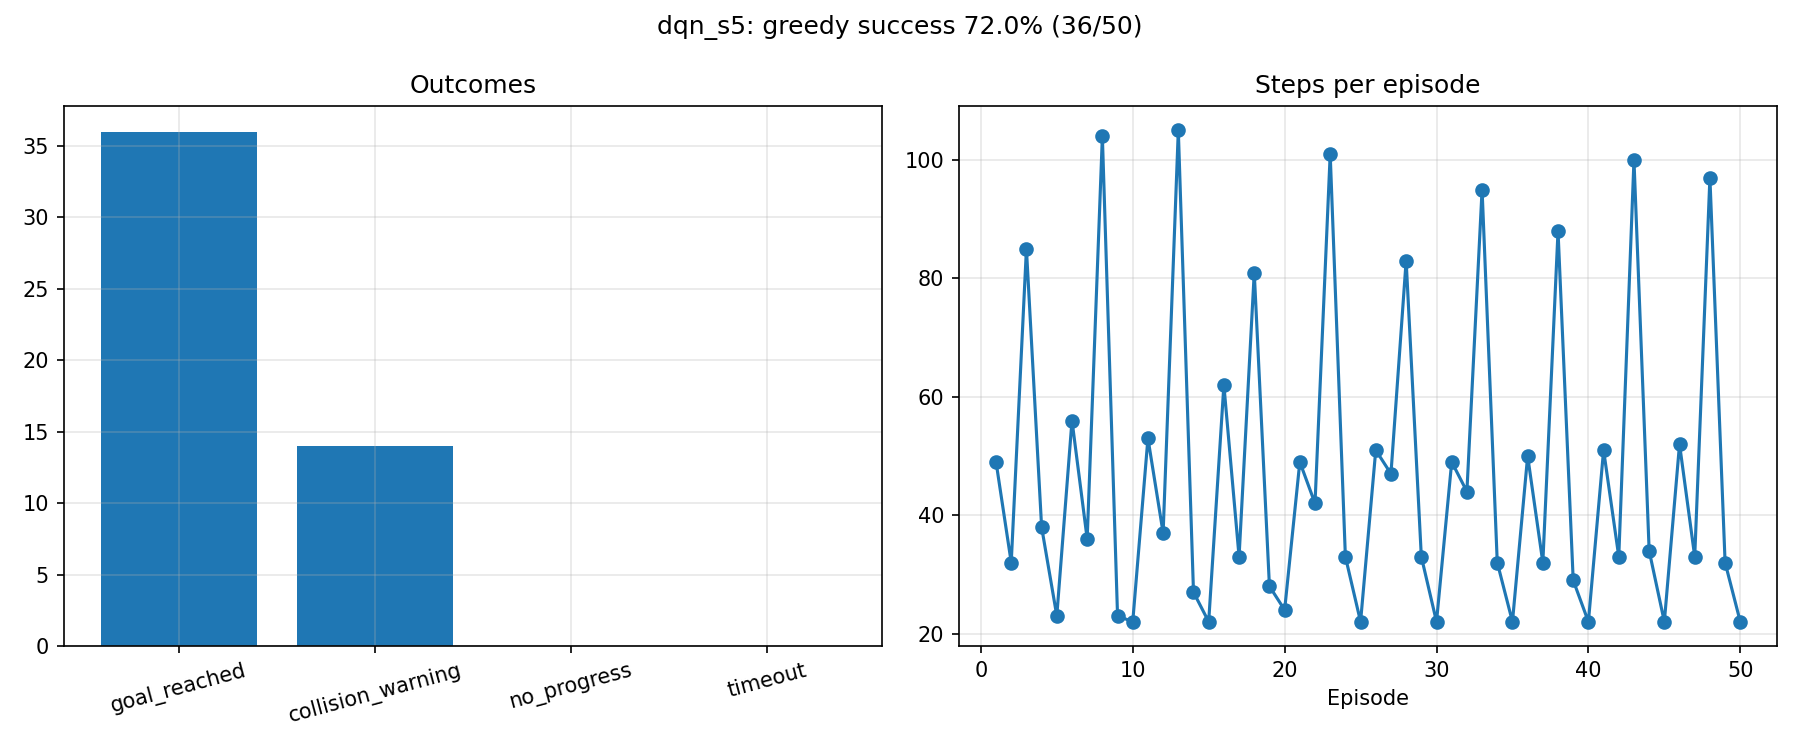

Data behind this chart, as committed beside it:
label, episode, pose_index, start_x, start_y, start_yaw, outcome, steps, reward, end_x, end_y, goal_distance_end, min_lidar_end
dqn_s5, 1, 0, 0.0, 0.0, 0.0, goal_reached, 49, 106.2, 1.824, -2.072, 0.19, 0.269
dqn_s5, 2, 1, -1.5, -0.8, 0.0, collision_warning, 32, -26.93, -0.676, -1.426, 2.737, 0.146
dqn_s5, 3, 2, 0.0, 1.0, -1.571, goal_reached, 85, 106, 1.854, -1.945, 0.156, 0.296
dqn_s5, 4, 3, 1.8, -0.2, -1.571, goal_reached, 38, 87.64, 2.117, -1.85, 0.191, 0.207
dqn_s5, 5, 4, 0.3, -1.8, 0.0, goal_reached, 23, 104.4, 1.844, -1.937, 0.168, 0.321
dqn_s5, 6, 0, 0.0, 0.0, 0.0, goal_reached, 56, 104.8, 1.861, -2.028, 0.142, 0.316
dqn_s5, 7, 1, -1.5, -0.8, 0.0, collision_warning, 36, -30.95, -0.698, -1.415, 2.761, 0.144
dqn_s5, 8, 2, 0.0, 1.0, -1.571, goal_reached, 104, 102.9, 1.876, -2.096, 0.156, 0.328
dqn_s5, 9, 3, 1.8, -0.2, -1.571, collision_warning, 23, -26.79, 2.251, -1.397, 0.653, 0.142
dqn_s5, 10, 4, 0.3, -1.8, 0.0, goal_reached, 22, 104.7, 1.805, -1.993, 0.195, 0.279
dqn_s5, 11, 0, 0.0, 0.0, 0.0, goal_reached, 53, 105.9, 1.823, -2.028, 0.179, 0.303
dqn_s5, 12, 1, -1.5, -0.8, 0.0, collision_warning, 37, -29.63, -0.719, -1.459, 2.772, 0.149
dqn_s5, 13, 2, 0.0, 1.0, -1.571, goal_reached, 105, 102.4, 1.85, -2.008, 0.15, 0.363
dqn_s5, 14, 3, 1.8, -0.2, -1.571, collision_warning, 27, -29.56, 2.185, -1.647, 0.399, 0.149
dqn_s5, 15, 4, 0.3, -1.8, 0.0, goal_reached, 22, 105, 1.834, -2.057, 0.175, 0.344
dqn_s5, 16, 0, 0.0, 0.0, 0.0, goal_reached, 62, 105.2, 1.818, -2.043, 0.187, 0.3
dqn_s5, 17, 1, -1.5, -0.8, 0.0, collision_warning, 33, -28.42, -0.762, -1.515, 2.805, 0.135
dqn_s5, 18, 2, 0.0, 1.0, -1.571, goal_reached, 81, 103.6, 1.929, -1.831, 0.183, 0.365
dqn_s5, 19, 3, 1.8, -0.2, -1.571, collision_warning, 28, -29.98, 2.192, -1.668, 0.384, 0.141
dqn_s5, 20, 4, 0.3, -1.8, 0.0, goal_reached, 24, 104.8, 1.858, -2.014, 0.143, 0.286
dqn_s5, 21, 0, 0.0, 0.0, 0.0, goal_reached, 49, 106.6, 1.832, -2.028, 0.17, 0.308
dqn_s5, 22, 1, -1.5, -0.8, 0.0, collision_warning, 42, -31.77, -0.695, -1.448, 2.751, 0.143
dqn_s5, 23, 2, 0.0, 1.0, -1.571, goal_reached, 101, 103.4, 1.873, -2.101, 0.162, 0.311
dqn_s5, 24, 3, 1.8, -0.2, -1.571, goal_reached, 33, 94.49, 2.036, -1.851, 0.154, 0.24
dqn_s5, 25, 4, 0.3, -1.8, 0.0, goal_reached, 22, 105, 1.83, -2.059, 0.18, 0.349
dqn_s5, 26, 0, 0.0, 0.0, 0.0, goal_reached, 51, 105.7, 1.834, -2.091, 0.189, 0.247
dqn_s5, 27, 1, -1.5, -0.8, 0.0, collision_warning, 47, -30.92, -0.758, -1.495, 2.804, 0.147
dqn_s5, 28, 2, 0.0, 1.0, -1.571, goal_reached, 83, 106, 1.857, -2.081, 0.164, 0.349
dqn_s5, 29, 3, 1.8, -0.2, -1.571, goal_reached, 33, 92.28, 2.159, -1.888, 0.195, 0.177
dqn_s5, 30, 4, 0.3, -1.8, 0.0, goal_reached, 22, 105, 1.836, -2.058, 0.174, 0.35
dqn_s5, 31, 0, 0.0, 0.0, 0.0, goal_reached, 49, 106.4, 1.822, -2.027, 0.18, 0.31
dqn_s5, 32, 1, -1.5, -0.8, 0.0, collision_warning, 44, -32.54, -0.697, -1.451, 2.753, 0.147
dqn_s5, 33, 2, 0.0, 1.0, -1.571, goal_reached, 95, 105, 1.894, -1.916, 0.135, 0.306
dqn_s5, 34, 3, 1.8, -0.2, -1.571, goal_reached, 32, 98.45, 2.059, -1.81, 0.199, 0.262
dqn_s5, 35, 4, 0.3, -1.8, 0.0, goal_reached, 22, 104.9, 1.823, -2.072, 0.191, 0.336
dqn_s5, 36, 0, 0.0, 0.0, 0.0, goal_reached, 50, 106.6, 1.816, -2.045, 0.189, 0.306
dqn_s5, 37, 1, -1.5, -0.8, 0.0, collision_warning, 32, -29.16, -0.685, -1.431, 2.744, 0.135
dqn_s5, 38, 2, 0.0, 1.0, -1.571, goal_reached, 88, 105, 1.877, -1.976, 0.126, 0.262
dqn_s5, 39, 3, 1.8, -0.2, -1.571, collision_warning, 29, -26.95, 2.182, -1.765, 0.298, 0.145
dqn_s5, 40, 4, 0.3, -1.8, 0.0, goal_reached, 22, 104.6, 1.804, -1.982, 0.197, 0.29
dqn_s5, 41, 0, 0.0, 0.0, 0.0, goal_reached, 51, 105.1, 1.81, -2.046, 0.196, 0.294
dqn_s5, 42, 1, -1.5, -0.8, 0.0, collision_warning, 33, -30.24, -0.677, -1.42, 2.739, 0.141
dqn_s5, 43, 2, 0.0, 1.0, -1.571, goal_reached, 100, 103.8, 1.855, -1.971, 0.148, 0.306
dqn_s5, 44, 3, 1.8, -0.2, -1.571, goal_reached, 34, 90.59, 2.168, -1.943, 0.177, 0.19
dqn_s5, 45, 4, 0.3, -1.8, 0.0, goal_reached, 22, 104.9, 1.832, -2.065, 0.181, 0.333
dqn_s5, 46, 0, 0.0, 0.0, 0.0, goal_reached, 52, 106.4, 1.817, -2.006, 0.183, 0.345
dqn_s5, 47, 1, -1.5, -0.8, 0.0, collision_warning, 33, -30.07, -0.726, -1.441, 2.783, 0.146
dqn_s5, 48, 2, 0.0, 1.0, -1.571, goal_reached, 97, 104.5, 1.84, -2.08, 0.179, 0.342
dqn_s5, 49, 3, 1.8, -0.2, -1.571, goal_reached, 32, 95.59, 2.037, -1.804, 0.199, 0.246
dqn_s5, 50, 4, 0.3, -1.8, 0.0, goal_reached, 22, 104.9, 1.82, -2.086, 0.2, 0.335
